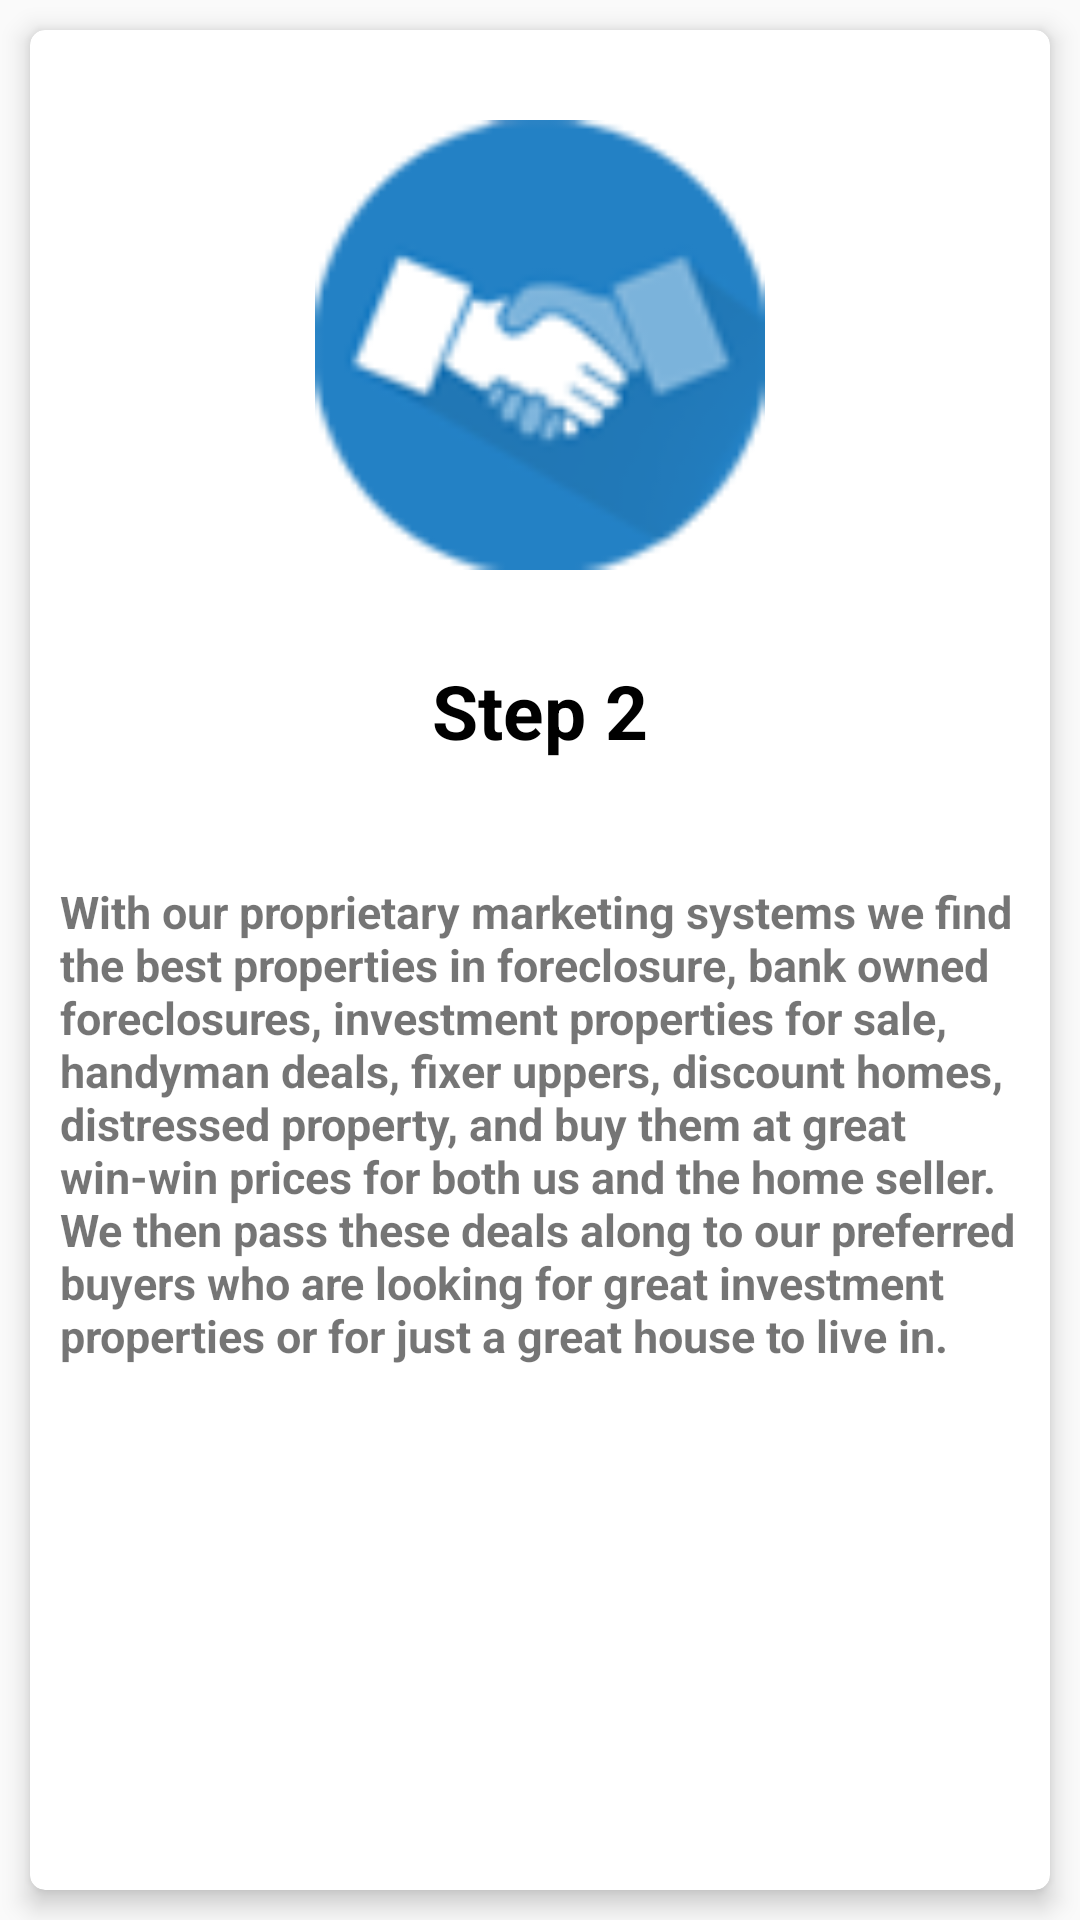

This screen was rendered from an Android layout file. Write that file and the resources it references.
<!-- AndroidManifest.xml: application theme AppTheme -->
<!-- res/layout/welcome_slide2.xml -->
<?xml version="1.0" encoding="utf-8"?>
<RelativeLayout xmlns:android="http://schemas.android.com/apk/res/android"
    android:layout_width="match_parent"
    android:layout_height="match_parent">

    <android.support.v7.widget.CardView xmlns:android="http://schemas.android.com/apk/res/android"
        xmlns:card_view="http://schemas.android.com/apk/res-auto"
        android:layout_width="match_parent"
        android:layout_height="match_parent"
        android:layout_margin="10dp"
        card_view:cardCornerRadius="5dp"
        card_view:cardElevation="5dp">

        <RelativeLayout
            android:layout_width="match_parent"
            android:layout_height="match_parent"
            android:gravity="top"
            android:orientation="vertical">


            <ImageView
                android:id="@+id/image1"
                android:layout_width="match_parent"
                android:layout_height="150dp"
                android:layout_marginTop="30dp"
                android:src="@drawable/img2" />

            <TextView
                android:id="@+id/tvStep1"
                android:layout_width="match_parent"
                android:layout_height="wrap_content"
                android:gravity="center"
                android:padding="10dp"
                android:text="Step 2"
                android:textColor="@color/text_color_black"
                android:textSize="25sp"
                android:textStyle="bold"
                android:layout_below="@+id/image1"
                android:layout_marginTop="20dp"/>


            <TextView
                android:id="@+id/tvDescription"
                android:layout_width="match_parent"
                android:layout_height="wrap_content"
                android:padding="10dp"
                android:text="With our proprietary marketing systems we find the best properties in foreclosure, bank owned foreclosures, investment properties for sale, handyman deals, fixer uppers, discount homes, distressed property, and buy them at great win-win prices for both us and the home seller.  We then pass these deals along to our preferred buyers who are looking for great investment properties or for just a great house to live in."
                android:textSize="15sp"
                android:textStyle="bold"
                android:layout_below="@+id/tvStep1"
                android:layout_marginTop="20dp"/>

        </RelativeLayout>

    </android.support.v7.widget.CardView>
</RelativeLayout>
<!-- resources referenced by this layout -->
<resources>
  <color name="text_color_black">#000000</color>
  <!-- drawable img2: png bitmap (drawable, 15653 bytes) -->
  <style name="AppTheme" parent="Theme.AppCompat.Light.NoActionBar">
          
          <item name="android:actionMenuTextColor">@color/text_color_grey_dark</item>
          <item name="colorPrimary">@color/colorPrimary</item>
          <item name="colorPrimaryDark">@color/colorPrimaryDark</item>
          <item name="colorAccent">@color/colorAccent</item>
          <item name="android:textColorHint">@color/text_color_black</item>
      </style>
  <color name="text_color_grey_dark">#858585</color>
  <color name="colorPrimary">#ffbb42</color>
  <color name="colorPrimaryDark">#ef9f11</color>
  <color name="colorAccent">#000000</color>
</resources>
